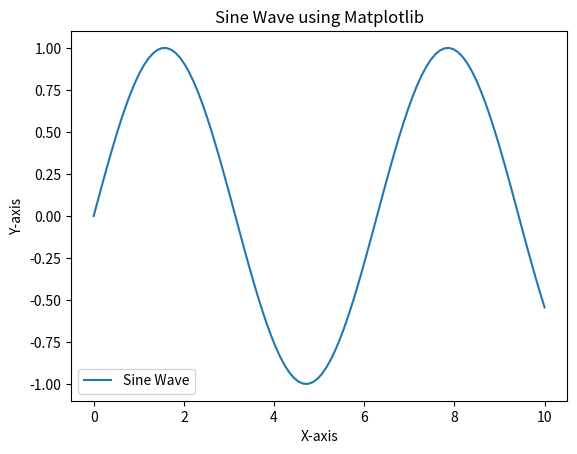

Recreate this plot in Python.
import matplotlib.pyplot as plt
import numpy as np
# Sample data
x = np.linspace(0, 10, 100)
y = np.sin(x)

# Plotting
plt.plot(x, y, label="Sine Wave")
plt.xlabel("X-axis")
plt.ylabel("Y-axis")
plt.title("Sine Wave using Matplotlib")
plt.legend()
plt.show()
